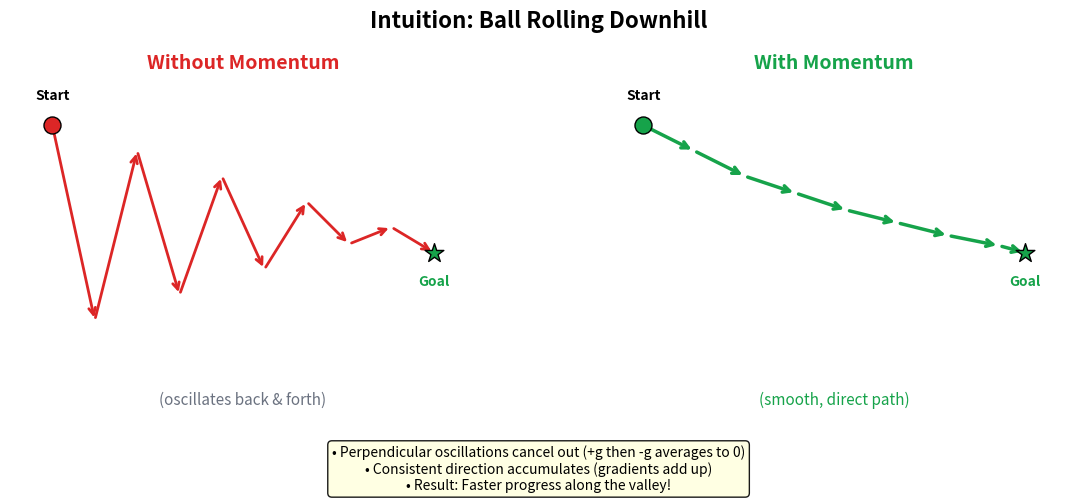

Write Python code to recreate this figure.
#!/usr/bin/env python3
"""Generate momentum 'ball rolling downhill' intuition figure."""

import matplotlib.pyplot as plt
import numpy as np
import matplotlib.patches as patches

plt.rcParams['figure.dpi'] = 150
plt.rcParams['savefig.dpi'] = 150
plt.rcParams['font.size'] = 12

fig, axes = plt.subplots(1, 2, figsize=(12, 5))

# Colors
RED = '#dc2626'
GREEN = '#16a34a'
GRAY = '#6b7280'

# ===== Panel 1: Without momentum (oscillates) =====
ax = axes[0]
ax.set_xlim(-0.5, 5)
ax.set_ylim(-2, 2)
ax.set_aspect('equal')
ax.axis('off')

# Draw oscillating path
# Start at top left, oscillate down to bottom right
steps_no_mom = [
    (0, 1.5),
    (0.5, -0.8),
    (1.0, 1.2),
    (1.5, -0.5),
    (2.0, 0.9),
    (2.5, -0.2),
    (3.0, 0.6),
    (3.5, 0.1),
    (4.0, 0.3),
    (4.5, 0)  # goal
]

# Draw arrows between steps
for i in range(len(steps_no_mom) - 1):
    x1, y1 = steps_no_mom[i]
    x2, y2 = steps_no_mom[i + 1]
    ax.annotate('', xy=(x2, y2), xytext=(x1, y1),
                arrowprops=dict(arrowstyle='->', color=RED, lw=2))

# Mark start and goal
ax.scatter([0], [1.5], s=150, color=RED, marker='o', zorder=5, edgecolors='black')
ax.scatter([4.5], [0], s=200, color=GREEN, marker='*', zorder=5, edgecolors='black')
ax.text(0, 1.8, 'Start', ha='center', fontsize=10, fontweight='bold')
ax.text(4.5, -0.4, 'Goal', ha='center', fontsize=10, fontweight='bold', color=GREEN)

# Add label
ax.text(2.25, -1.8, '(oscillates back & forth)', ha='center', fontsize=11, style='italic', color=GRAY)
ax.set_title('Without Momentum', fontsize=14, fontweight='bold', color=RED, pad=10)

# ===== Panel 2: With momentum (smooth path) =====
ax = axes[1]
ax.set_xlim(-0.5, 5)
ax.set_ylim(-2, 2)
ax.set_aspect('equal')
ax.axis('off')

# Draw smooth path (almost straight to goal)
steps_momentum = [
    (0, 1.5),
    (0.6, 1.2),
    (1.2, 0.9),
    (1.8, 0.7),
    (2.4, 0.5),
    (3.0, 0.35),
    (3.6, 0.2),
    (4.2, 0.08),
    (4.5, 0)  # goal
]

# Draw arrows between steps
for i in range(len(steps_momentum) - 1):
    x1, y1 = steps_momentum[i]
    x2, y2 = steps_momentum[i + 1]
    ax.annotate('', xy=(x2, y2), xytext=(x1, y1),
                arrowprops=dict(arrowstyle='->', color=GREEN, lw=2.5))

# Mark start and goal
ax.scatter([0], [1.5], s=150, color=GREEN, marker='o', zorder=5, edgecolors='black')
ax.scatter([4.5], [0], s=200, color=GREEN, marker='*', zorder=5, edgecolors='black')
ax.text(0, 1.8, 'Start', ha='center', fontsize=10, fontweight='bold')
ax.text(4.5, -0.4, 'Goal', ha='center', fontsize=10, fontweight='bold', color=GREEN)

# Add label
ax.text(2.25, -1.8, '(smooth, direct path)', ha='center', fontsize=11, style='italic', color=GREEN)
ax.set_title('With Momentum', fontsize=14, fontweight='bold', color=GREEN, pad=10)

# Add explanation box at bottom
fig.text(0.5, 0.02, 
         '• Perpendicular oscillations cancel out (+g then -g averages to 0)\n'
         '• Consistent direction accumulates (gradients add up)\n'
         '• Result: Faster progress along the valley!',
         ha='center', fontsize=10,
         bbox=dict(boxstyle='round', facecolor='lightyellow', alpha=0.9))

plt.suptitle('Intuition: Ball Rolling Downhill', fontsize=16, fontweight='bold', y=0.98)
plt.tight_layout(rect=[0, 0.12, 1, 0.95])
plt.savefig('momentum_ball.png', bbox_inches='tight', facecolor='white')
plt.close()

print("Generated momentum_ball.png")
